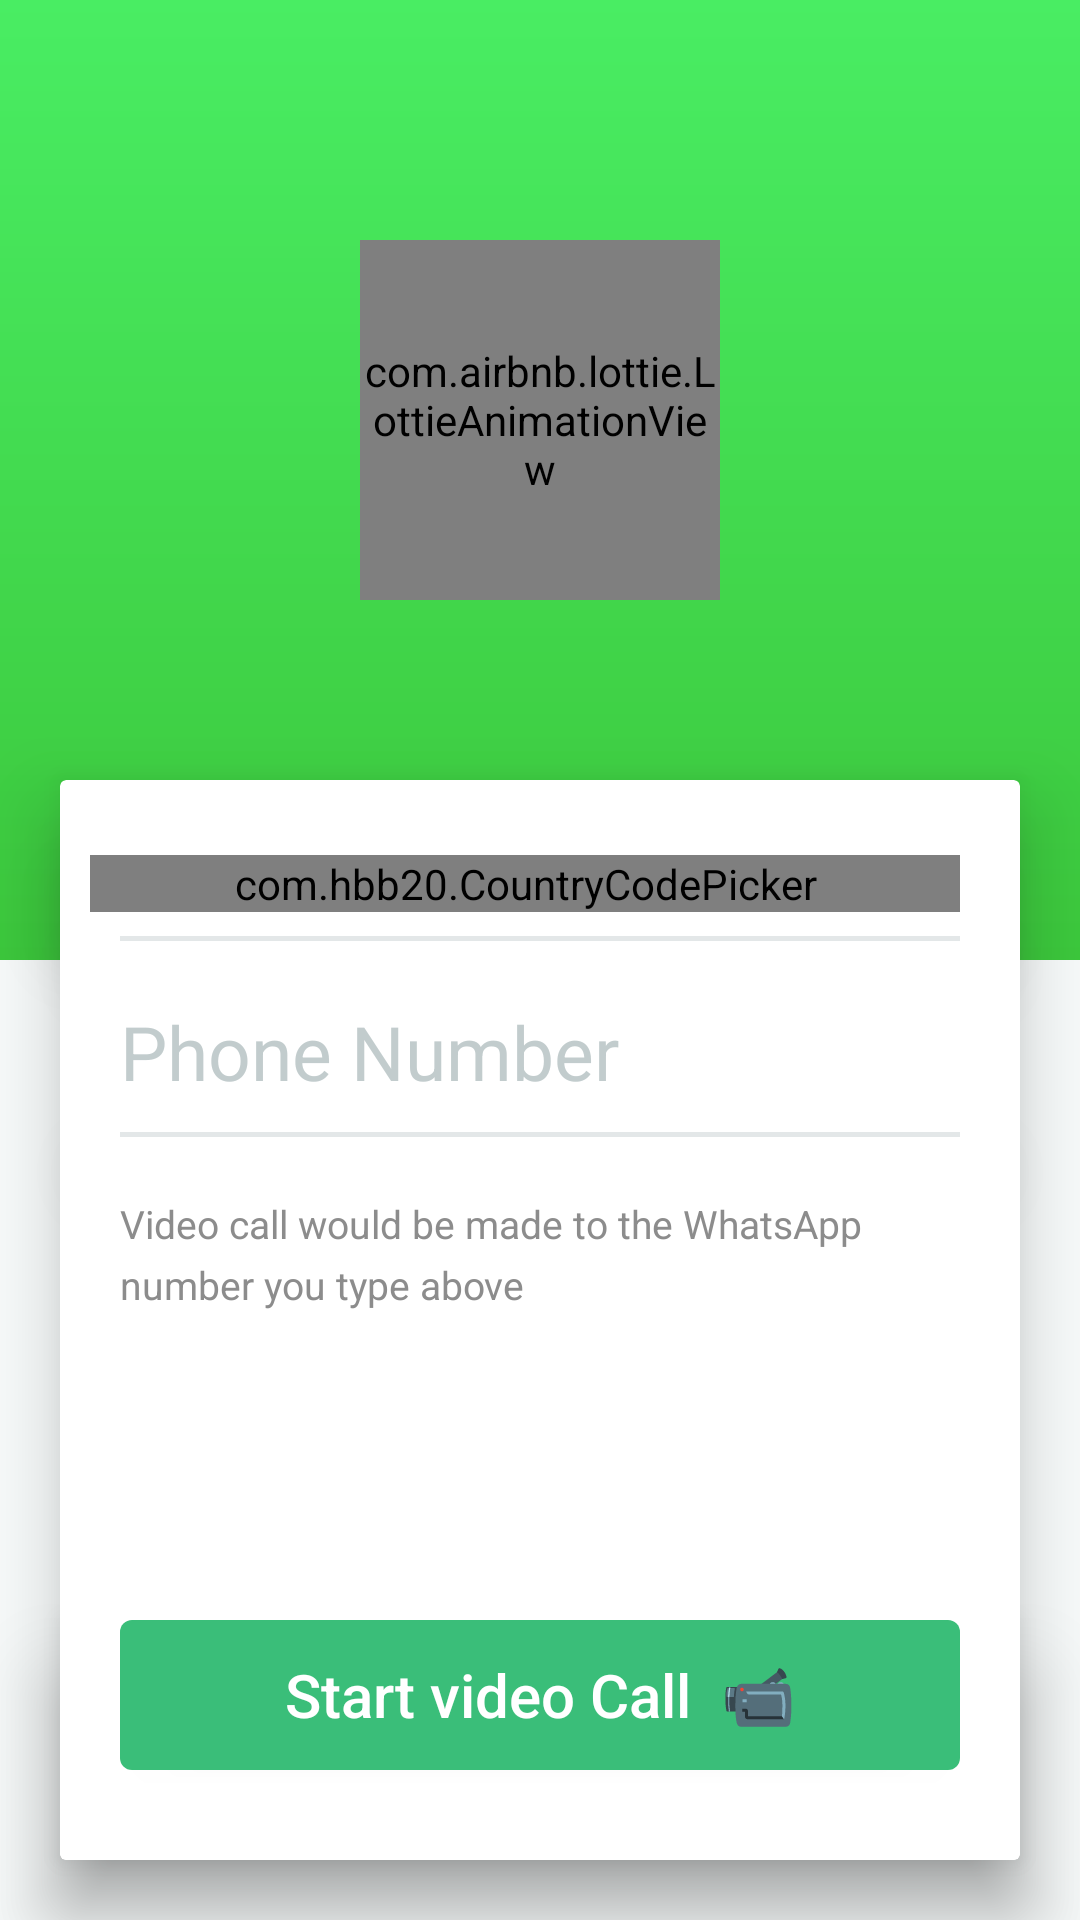

Layout XML and referenced resources for this Android screen:
<!-- AndroidManifest.xml: application theme AppTheme -->
<!-- res/layout/activity_main.xml -->
<?xml version="1.0" encoding="utf-8"?>
<androidx.constraintlayout.widget.ConstraintLayout xmlns:android="http://schemas.android.com/apk/res/android"
    xmlns:app="http://schemas.android.com/apk/res-auto"
    xmlns:tools="http://schemas.android.com/tools"
    android:layout_width="match_parent"
    android:layout_height="match_parent"
    tools:context=".MainActivity">

    <ImageView
        android:id="@+id/animation_background"
        android:layout_width="0dp"
        android:layout_height="0dp"
        android:background="@drawable/ic_animation_background"
        app:layout_constraintTop_toTopOf="parent"
        app:layout_constraintBottom_toTopOf="@id/background"
        app:layout_constraintStart_toStartOf="parent"
        app:layout_constraintEnd_toEndOf="parent"/>

    <ImageView
        android:id="@+id/background"
        android:layout_width="0dp"
        android:layout_height="0dp"
        android:background="@color/colorBackground"
        app:layout_constraintTop_toBottomOf="@id/animation_background"
        app:layout_constraintBottom_toBottomOf="parent"
        app:layout_constraintStart_toStartOf="parent"
        app:layout_constraintEnd_toEndOf="parent"/>

    <com.airbnb.lottie.LottieAnimationView
        android:id="@+id/animation_view"
        android:layout_width="120dp"
        android:layout_height="120dp"
        android:layout_marginTop="80dp"
        app:lottie_autoPlay="true"
        app:lottie_fileName="lottie/call.json"
        app:lottie_loop="true"
        app:layout_constraintEnd_toEndOf="parent"
        app:layout_constraintStart_toStartOf="parent"
        app:layout_constraintTop_toTopOf="parent"/>

    <androidx.cardview.widget.CardView
        android:id="@+id/dial_card"
        android:layout_width="0dp"
        android:layout_height="0dp"
        android:layout_marginTop="60dp"
        android:layout_marginBottom="20dp"
        android:layout_marginStart="20dp"
        android:layout_marginEnd="20dp"
        app:cardCornerRadius="2dp"
        app:cardElevation="15dp"
        app:layout_constraintTop_toBottomOf="@id/animation_view"
        app:layout_constraintBottom_toBottomOf="parent"
        app:layout_constraintStart_toStartOf="parent"
        app:layout_constraintEnd_toEndOf="parent"/>


    <com.hbb20.CountryCodePicker
        android:id="@+id/ccp"
        android:layout_width="0dp"
        android:layout_height="wrap_content"
        android:elevation="15dp"
        android:layout_marginTop="25dp"
        android:layout_marginStart="10dp"
        android:layout_marginEnd="20dp"
        app:ccp_textSize="25sp"
        app:ccpDialog_textColor="@color/colorTextBlack"
        app:ccp_showFlag="false"
        app:ccp_showFullName="true"
        app:ccp_showNameCode="false"
        app:layout_constraintTop_toTopOf="@id/dial_card"
        app:layout_constraintStart_toStartOf="@id/dial_card"
        app:layout_constraintEnd_toEndOf="@id/dial_card"/>

    <View
        android:id="@+id/div_1"
        android:layout_width="0dp"
        android:layout_height="1.5dp"
        android:layout_marginTop="8dp"
        android:layout_marginStart="20dp"
        android:layout_marginEnd="20dp"
        android:elevation="15dp"
        android:background="@color/colorDividerGrey"
        app:layout_constraintTop_toBottomOf="@id/ccp"
        app:layout_constraintStart_toStartOf="@id/dial_card"
        app:layout_constraintEnd_toEndOf="@id/dial_card"/>

    <EditText
        android:id="@+id/number"
        android:layout_width="0dp"
        android:layout_height="wrap_content"
        android:textSize="25sp"
        android:textColor="@color/colorTextBlack"
        android:textColorHint="@color/colorTextGreyHint"
        android:inputType="phone"
        android:hint="@string/number_input_hint"
        android:textCursorDrawable="@drawable/ic_cursor"
        android:elevation="15dp"
        android:background="@android:color/transparent"
        android:layout_marginTop="20dp"
        android:layout_marginStart="20dp"
        android:layout_marginEnd="20dp"
        app:layout_constraintTop_toBottomOf="@id/div_1"
        app:layout_constraintStart_toStartOf="@id/dial_card"
        app:layout_constraintEnd_toEndOf="@id/dial_card"/>

    <View
        android:id="@+id/div_2"
        android:layout_width="0dp"
        android:layout_height="1.5dp"
        android:layout_marginTop="10dp"
        android:layout_marginStart="20dp"
        android:layout_marginEnd="20dp"
        android:elevation="15dp"
        android:background="@color/colorDividerGrey"
        app:layout_constraintTop_toBottomOf="@id/number"
        app:layout_constraintStart_toStartOf="@id/dial_card"
        app:layout_constraintEnd_toEndOf="@id/dial_card"/>

    <TextView
        android:id="@+id/message"
        android:layout_width="0dp"
        android:layout_height="wrap_content"
        android:layout_marginTop="20dp"
        android:layout_marginStart="20dp"
        android:layout_marginEnd="20dp"
        android:textColor="@color/colorTextMessage"
        android:text="@string/video_call_message"
        android:elevation="15dp"
        android:textSize="13sp"
        android:lineSpacingExtra="5sp"
        app:layout_constraintTop_toBottomOf="@id/div_2"
        app:layout_constraintStart_toStartOf="@id/dial_card"
        app:layout_constraintEnd_toEndOf="@id/dial_card"/>

    <androidx.cardview.widget.CardView
        android:layout_width="0dp"
        android:layout_height="wrap_content"
        app:cardElevation="15dp"
        app:layout_constraintBottom_toBottomOf="@id/dial_card"
        app:layout_constraintStart_toStartOf="@id/dial_card"
        app:layout_constraintEnd_toEndOf="@id/dial_card">

        <Button
            android:id="@+id/video_call_button"
            android:layout_width="match_parent"
            android:layout_height="50dp"
            android:layout_marginStart="20dp"
            android:layout_marginEnd="20dp"
            android:layout_marginBottom="30dp"
            android:paddingEnd="25dp"
            android:paddingStart="25dp"
            android:textAllCaps="false"
            android:text="@string/video_call_btn_txt"
            android:textColor="@color/colorTextWhite"
            android:textSize="20sp"
            android:background="@drawable/ic_video_call_btn_background"/>

    </androidx.cardview.widget.CardView>


</androidx.constraintlayout.widget.ConstraintLayout>
<!-- resources referenced by this layout -->
<resources>
  <color name="colorBackground">#F8FBFB</color>
  <color name="colorDividerGrey">#E6E0E5E6</color>
  <color name="colorTextBlack">#2C3335</color>
  <color name="colorTextGreyHint">#9999AAAB</color>
  <color name="colorTextMessage">#E6808080</color>
  <color name="colorTextWhite">#FFFFFF</color>
  <!-- drawable ic_animation_background (drawable) -->
  <?xml version="1.0" encoding="UTF-8"?>
  <shape xmlns:android="http://schemas.android.com/apk/res/android" android:shape="rectangle" >
  
      <gradient
          android:angle="90"
          android:endColor="#49ED63"
          android:startColor="#3CC83C"
          android:type="linear" />
  
      <corners
          android:radius="0dp"/>
  
  </shape>
  <!-- drawable ic_cursor (drawable) -->
  <?xml version="1.0" encoding="utf-8"?>
  <shape xmlns:android="http://schemas.android.com/apk/res/android"
      android:shape="rectangle">
  
      <solid android:color="@color/colorCursor"/>
  
      <size android:width="2dp"/>
  
  </shape>
  <!-- drawable ic_video_call_btn_background (drawable) -->
  <?xml version="1.0" encoding="UTF-8"?>
  <shape xmlns:android="http://schemas.android.com/apk/res/android" android:shape="rectangle" >
  
      <solid android:color="@color/colorVideoCallButton"/>
  
      <corners
          android:radius="4dp"/>
  
  </shape>
  <string name="number_input_hint">Phone Number</string>
  <string name="video_call_btn_txt">Start video Call  📹</string>
  <string name="video_call_message">Video call would be made to the WhatsApp number you type above</string>
  <style name="AppTheme" parent="@style/Theme.AppCompat.Light.NoActionBar">
          <item name="android:windowNoTitle">true</item>
          <item name="android:windowActionBar">false</item>
          <item name="android:windowFullscreen">true</item>
          <item name="android:windowContentOverlay">@null</item>
      </style>
  <color name="colorCursor">#E699AAAB</color>
  <color name="colorVideoCallButton">#3ABE79</color>
</resources>
